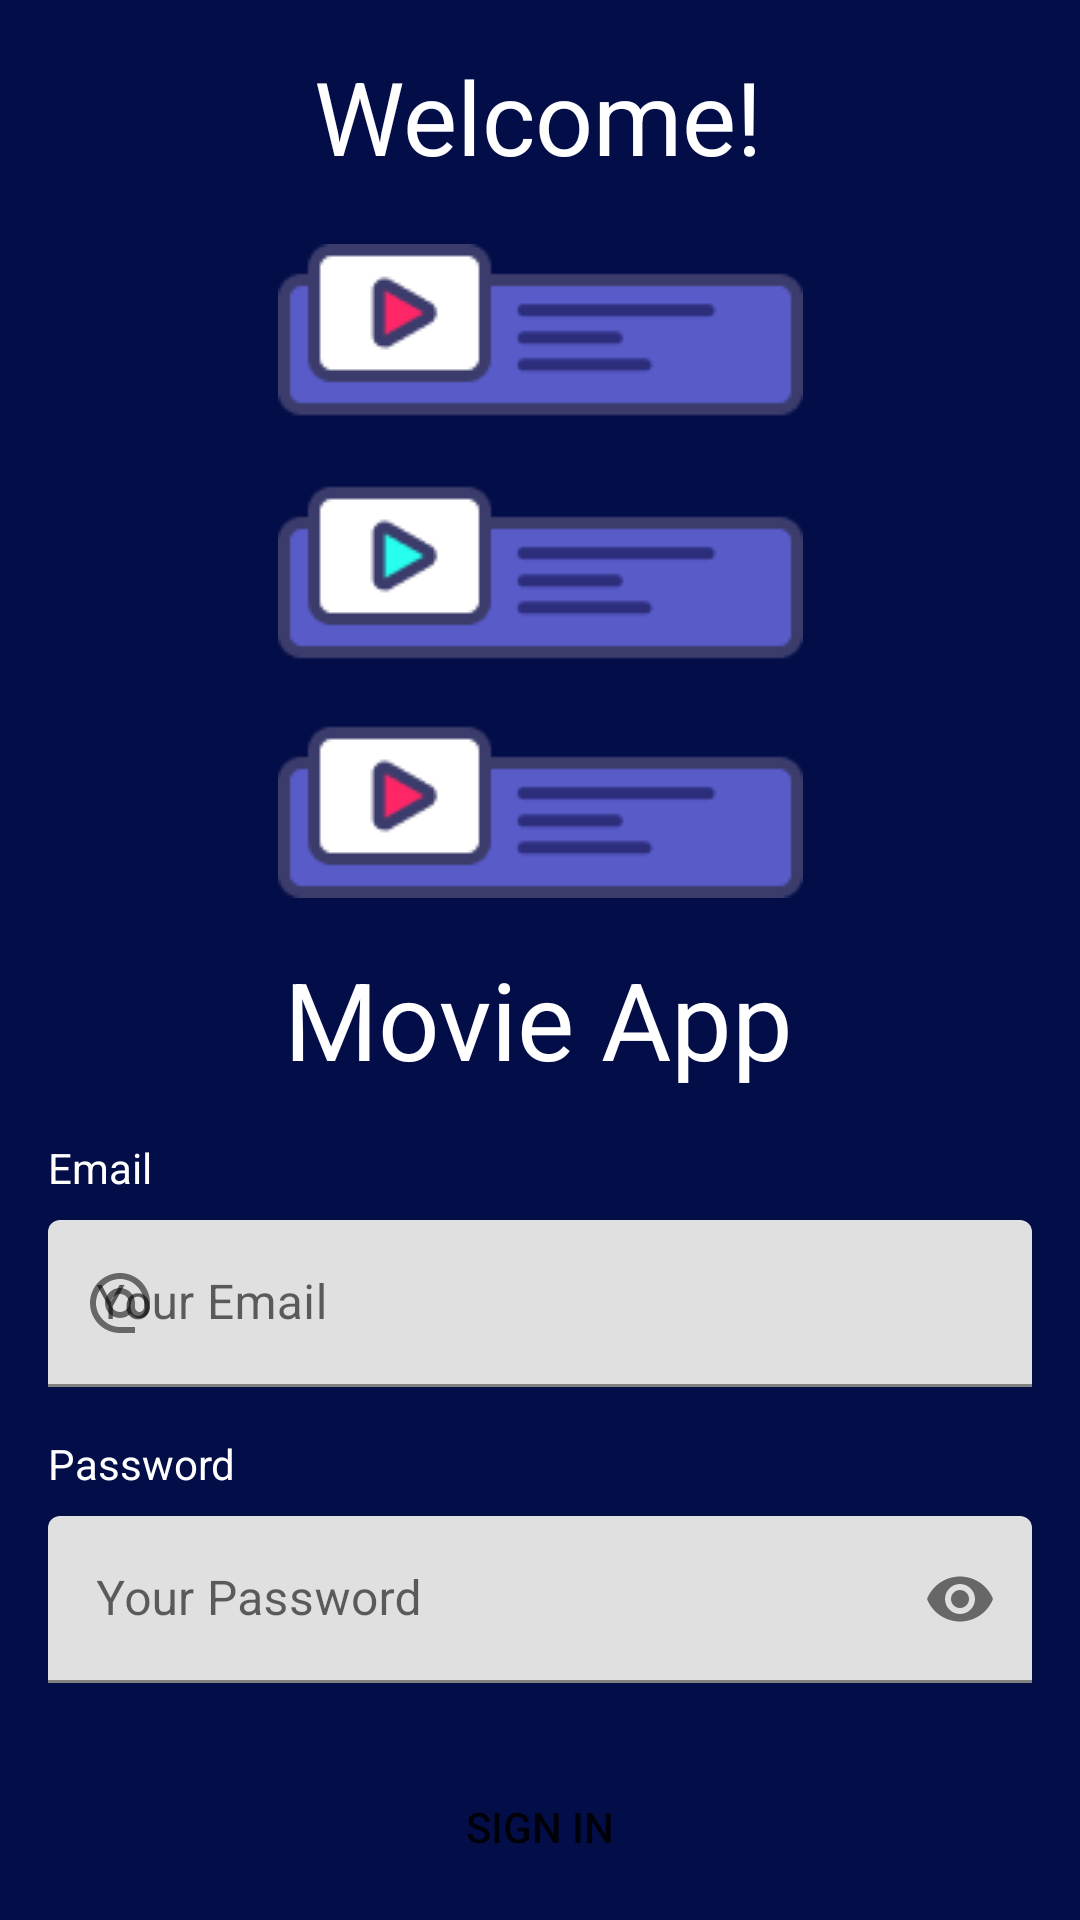

Write the Android layout XML for this screen, with the resource values it uses.
<!-- AndroidManifest.xml: application theme Theme.CobaPertama -->
<!-- res/layout/activity_main_menu3.xml -->
<?xml version="1.0" encoding="utf-8"?>
<androidx.constraintlayout.widget.ConstraintLayout xmlns:android="http://schemas.android.com/apk/res/android"
    xmlns:app="http://schemas.android.com/apk/res-auto"
    xmlns:tools="http://schemas.android.com/tools"
    android:layout_width="match_parent"
    android:layout_height="match_parent"
    android:background="@color/navyBlue"
    tools:context=".MainMenu3">

    <TextView
        android:id="@+id/tv_welcome"
        android:layout_width="wrap_content"
        android:layout_height="wrap_content"
        android:layout_marginTop="16dp"
        android:text="@string/welcome"
        android:textColor="@color/white"
        android:textSize="34sp"
        app:layout_constraintEnd_toEndOf="parent"
        app:layout_constraintHorizontal_bias="0.498"
        app:layout_constraintStart_toStartOf="parent"
        app:layout_constraintTop_toTopOf="parent" />

    <TextView
        android:id="@+id/tv_welcome2"
        android:layout_width="wrap_content"
        android:layout_height="wrap_content"
        android:layout_marginTop="16dp"
        android:text="Movie App"
        android:textColor="@color/white"
        android:textSize="36sp"
        app:layout_constraintEnd_toEndOf="parent"
        app:layout_constraintHorizontal_bias="0.498"
        app:layout_constraintStart_toStartOf="parent"
        app:layout_constraintTop_toBottomOf="@+id/imageView2" />

    <ImageView
        android:id="@+id/imageView2"
        android:layout_width="wrap_content"
        android:layout_height="wrap_content"
        android:layout_marginStart="118dp"
        android:layout_marginTop="20dp"
        android:layout_marginEnd="118dp"
        app:layout_constraintEnd_toEndOf="parent"
        app:layout_constraintStart_toStartOf="parent"
        app:layout_constraintTop_toBottomOf="@+id/tv_welcome"
        app:srcCompat="@drawable/now_playing" />

    <com.google.android.material.textfield.TextInputLayout
        android:id="@+id/editTextTextEmailAddress"
        android:layout_width="0dp"
        android:layout_height="wrap_content"
        android:layout_marginStart="16dp"
        android:layout_marginTop="8dp"
        android:layout_marginEnd="16dp"
        app:layout_constraintEnd_toEndOf="parent"
        app:layout_constraintStart_toStartOf="parent"
        app:layout_constraintTop_toBottomOf="@+id/textView"
        app:startIconDrawable="@drawable/ic_baseline_alternate_email_24">

        <com.google.android.material.textfield.TextInputEditText
            android:layout_width="match_parent"
            android:layout_height="wrap_content"
            android:hint="Your Email"
            android:imeActionLabel="Email" />
    </com.google.android.material.textfield.TextInputLayout>

    <com.google.android.material.textfield.TextInputLayout
        android:id="@+id/editTextTextPassword"
        android:layout_width="0dp"
        android:layout_height="wrap_content"
        android:layout_marginStart="16dp"
        android:layout_marginTop="8dp"
        android:layout_marginEnd="16dp"
        app:layout_constraintEnd_toEndOf="parent"
        app:layout_constraintStart_toStartOf="parent"
        app:layout_constraintTop_toBottomOf="@+id/textView2"
        app:startIconDrawable="@drawable/ic_baseline_lock_24"
        app:endIconMode="password_toggle">

        <com.google.android.material.textfield.TextInputEditText
            android:layout_width="match_parent"
            android:layout_height="wrap_content"
            android:inputType="textPassword"
            android:hint="Your Password" />
    </com.google.android.material.textfield.TextInputLayout>


    <TextView
        android:id="@+id/textView"
        android:layout_width="wrap_content"
        android:layout_height="wrap_content"
        android:layout_marginStart="16dp"
        android:layout_marginTop="16dp"
        android:text="Email"
        android:textColor="@color/white"
        app:layout_constraintStart_toStartOf="parent"
        app:layout_constraintTop_toBottomOf="@+id/tv_welcome2" />

    <TextView
        android:id="@+id/textView2"
        android:layout_width="wrap_content"
        android:layout_height="wrap_content"
        android:layout_marginStart="16dp"
        android:layout_marginTop="16dp"
        android:text="Password"
        android:textColor="@color/white"
        app:layout_constraintStart_toStartOf="parent"
        app:layout_constraintTop_toBottomOf="@+id/editTextTextEmailAddress" />

    <Button
        android:id="@+id/button_signin"
        android:layout_width="0dp"
        android:layout_height="wrap_content"
        android:layout_marginStart="16dp"
        android:layout_marginTop="24dp"
        android:layout_marginEnd="16dp"
        android:background="@drawable/bg_button1"
        android:text="Sign In"
        app:layout_constraintEnd_toEndOf="parent"
        app:layout_constraintHorizontal_bias="0.0"
        app:layout_constraintStart_toStartOf="parent"
        app:layout_constraintTop_toBottomOf="@+id/editTextTextPassword" />

    <Button
        android:id="@+id/button_signup"
        android:layout_width="0dp"
        android:layout_height="wrap_content"
        android:layout_marginStart="16dp"
        android:layout_marginTop="16dp"

        android:layout_marginEnd="16dp"
        android:background="@drawable/bg_button2"
        android:text="Sign Up"
        app:backgroundTint="@color/pink"
        app:layout_constraintEnd_toEndOf="parent"
        app:layout_constraintHorizontal_bias="0.0"
        app:layout_constraintStart_toStartOf="parent"
        app:layout_constraintTop_toBottomOf="@+id/button_signin" />


</androidx.constraintlayout.widget.ConstraintLayout>
<!-- resources referenced by this layout -->
<resources>
  <color name="navyBlue">#030E49</color>
  <color name="pink">#F81562</color>
  <color name="white">#FFFFFFFF</color>
  <!-- drawable bg_button1 (drawable) -->
  <?xml version="1.0" encoding="utf-8"?>
  <shape android:shape="rectangle" xmlns:android="http://schemas.android.com/apk/res/android">
  
      <corners
          android:radius="20dp"/>
  </shape>
  <!-- drawable bg_button2 (drawable) -->
  <?xml version="1.0" encoding="utf-8"?>
  <shape android:shape="rectangle" xmlns:android="http://schemas.android.com/apk/res/android">
  
      <corners
          android:radius="20dp"/>
      <solid
          android:color="@color/pink"
          />
  </shape>
  <!-- drawable ic_baseline_alternate_email_24 (drawable) -->
  <vector android:height="24dp" android:tint="#A8A8A8"
      android:viewportHeight="24" android:viewportWidth="24"
      android:width="24dp" xmlns:android="http://schemas.android.com/apk/res/android">
      <path android:fillColor="@android:color/white" android:pathData="M12,2C6.48,2 2,6.48 2,12s4.48,10 10,10h5v-2h-5c-4.34,0 -8,-3.66 -8,-8s3.66,-8 8,-8 8,3.66 8,8v1.43c0,0.79 -0.71,1.57 -1.5,1.57s-1.5,-0.78 -1.5,-1.57L17,12c0,-2.76 -2.24,-5 -5,-5s-5,2.24 -5,5 2.24,5 5,5c1.38,0 2.64,-0.56 3.54,-1.47 0.65,0.89 1.77,1.47 2.96,1.47 1.97,0 3.5,-1.6 3.5,-3.57L22,12c0,-5.52 -4.48,-10 -10,-10zM12,15c-1.66,0 -3,-1.34 -3,-3s1.34,-3 3,-3 3,1.34 3,3 -1.34,3 -3,3z"/>
  </vector>
  <!-- drawable now_playing: png bitmap (drawable, 4976 bytes) -->
  <string name="welcome">Welcome!</string>
  <style name="Theme.CobaPertama" parent="Theme.MaterialComponents.DayNight.DarkActionBar">
          
          <item name="colorPrimary">@color/navyBlue</item>
          <item name="colorPrimaryVariant">@color/purple_700</item>
          <item name="colorOnPrimary">@color/white</item>
          
          <item name="colorSecondary">@color/pink</item>
          <item name="colorSecondaryVariant">@color/pink_variant</item>
          <item name="colorOnSecondary">@color/black</item>
          
          <item name="android:statusBarColor" tools:targetApi="l">?attr/colorPrimaryVariant</item>
          
      </style>
  <color name="purple_700">#FF3700B3</color>
  <color name="pink_variant">#BD0845</color>
  <color name="black">#FF000000</color>
</resources>
